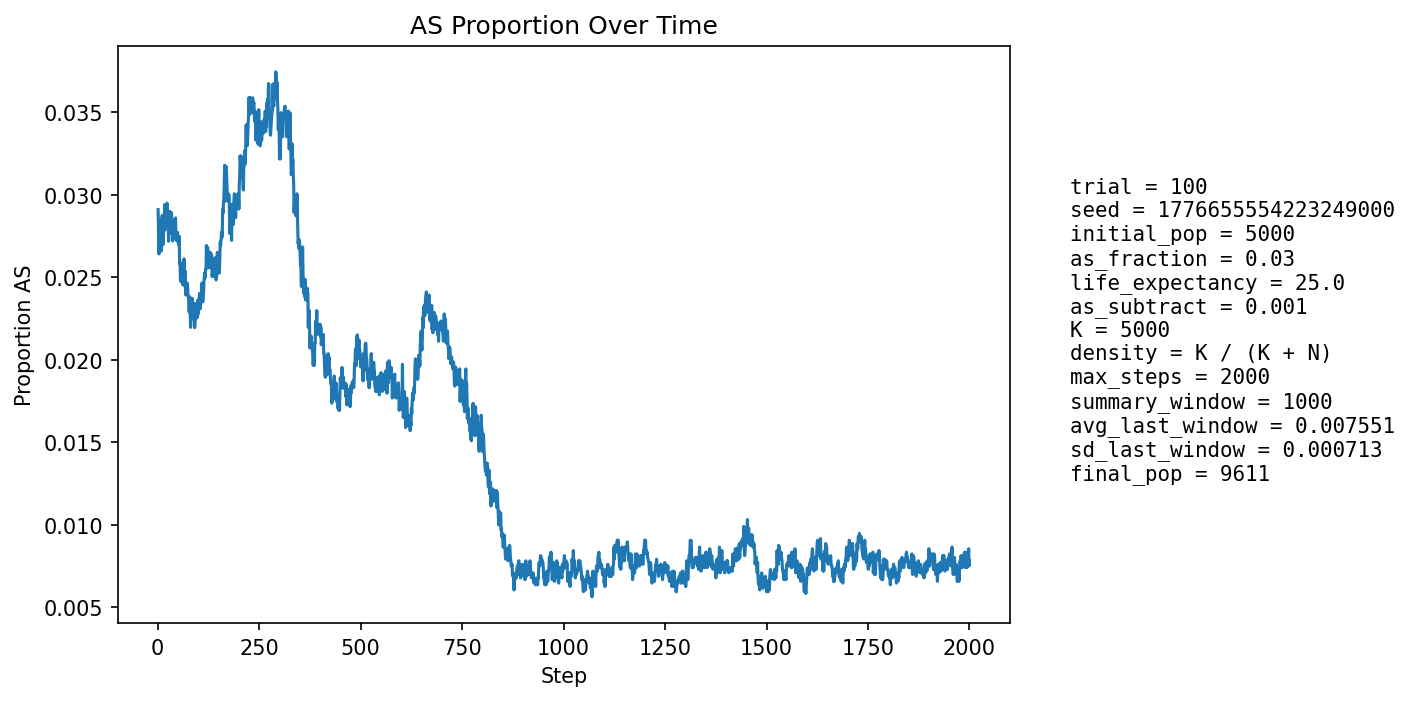

Values plotted in this chart, from the file beside it:
step, population_size, births, newborn_AA, newborn_AS, newborn_SS, prop_newborn_AA, prop_newborn_AS, prop_newborn_SS, prop_repro_AA, prop_repro_AS, prop_AS_population
1, 5395, 1294, 1256, 37, 1, 0.9706, 0.02859, 0.0007728, 0.9718, 0.02821, 0.0291
2, 5583, 1246, 1218, 28, 0, 0.9775, 0.02247, 0.0, 0.9714, 0.02856, 0.02758
3, 5754, 1226, 1201, 25, 0, 0.9796, 0.02039, 0.0, 0.9711, 0.0289, 0.02642
4, 5914, 1214, 1173, 41, 0, 0.9662, 0.03377, 0.0, 0.969, 0.03102, 0.02841
5, 6141, 1291, 1258, 33, 0, 0.9744, 0.02556, 0.0, 0.9695, 0.03053, 0.02752
6, 6368, 1339, 1296, 42, 1, 0.9679, 0.03137, 0.0007468, 0.9712, 0.02882, 0.02827
7, 6594, 1374, 1339, 35, 0, 0.9745, 0.02547, 0.0, 0.9734, 0.02658, 0.02745
8, 6809, 1398, 1354, 44, 0, 0.9685, 0.03147, 0.0, 0.9722, 0.02776, 0.02849
9, 7032, 1434, 1406, 28, 0, 0.9805, 0.01953, 0.0, 0.9725, 0.02747, 0.02659
10, 7255, 1471, 1434, 37, 0, 0.9748, 0.02515, 0.0, 0.9717, 0.02826, 0.02688
11, 7478, 1506, 1452, 54, 0, 0.9641, 0.03586, 0.0, 0.9721, 0.02791, 0.02875
12, 7691, 1536, 1489, 46, 1, 0.9694, 0.02995, 0.000651, 0.9718, 0.02818, 0.02821
13, 7867, 1537, 1495, 42, 0, 0.9727, 0.02733, 0.0, 0.9739, 0.02614, 0.02784
14, 8033, 1550, 1515, 35, 0, 0.9774, 0.02258, 0.0, 0.9742, 0.02581, 0.02701
15, 8187, 1571, 1519, 51, 1, 0.9669, 0.03246, 0.0006365, 0.9717, 0.02832, 0.02834
16, 8335, 1595, 1552, 42, 1, 0.973, 0.02633, 0.000627, 0.9715, 0.02853, 0.02783
17, 8469, 1608, 1551, 57, 0, 0.9646, 0.03545, 0.0, 0.9718, 0.02821, 0.0294
18, 8590, 1619, 1578, 40, 1, 0.9747, 0.02471, 0.0006177, 0.9727, 0.02729, 0.02829
19, 8699, 1630, 1584, 45, 1, 0.9718, 0.02761, 0.0006135, 0.9716, 0.02844, 0.02828
20, 8806, 1641, 1599, 42, 0, 0.9744, 0.02559, 0.0, 0.972, 0.02802, 0.02816
21, 8896, 1650, 1600, 47, 3, 0.9697, 0.02848, 0.001818, 0.9699, 0.03007, 0.02833
22, 8981, 1657, 1605, 52, 0, 0.9686, 0.03138, 0.0, 0.9707, 0.02931, 0.02895
23, 9051, 1662, 1608, 54, 0, 0.9675, 0.03249, 0.0, 0.9716, 0.0284, 0.0295
24, 9116, 1668, 1625, 43, 0, 0.9742, 0.02578, 0.0, 0.9721, 0.02795, 0.02863
25, 9173, 1674, 1633, 41, 0, 0.9755, 0.02449, 0.0, 0.9719, 0.02814, 0.02791
26, 9226, 1679, 1634, 45, 0, 0.9732, 0.0268, 0.0, 0.9712, 0.02878, 0.02796
27, 9270, 1683, 1643, 40, 0, 0.9762, 0.02377, 0.0, 0.9712, 0.02882, 0.02718
28, 9312, 1687, 1633, 53, 1, 0.968, 0.03142, 0.0005928, 0.9713, 0.02867, 0.02824
29, 9349, 1690, 1641, 49, 0, 0.971, 0.02899, 0.0, 0.9725, 0.0275, 0.02813
30, 9381, 1692, 1635, 57, 0, 0.9663, 0.03369, 0.0, 0.9724, 0.02759, 0.02899
31, 9407, 1696, 1644, 49, 3, 0.9693, 0.02889, 0.001769, 0.9729, 0.02707, 0.0287
32, 9433, 1698, 1658, 40, 0, 0.9764, 0.02356, 0.0, 0.972, 0.028, 0.02767
33, 9454, 1700, 1649, 51, 0, 0.97, 0.03, 0.0, 0.9719, 0.02813, 0.02824
34, 9476, 1700, 1646, 54, 0, 0.9682, 0.03176, 0.0, 0.9715, 0.02849, 0.02892
35, 9492, 1701, 1657, 44, 0, 0.9741, 0.02587, 0.0, 0.9718, 0.02822, 0.02823
36, 9508, 1702, 1658, 42, 2, 0.9741, 0.02468, 0.001175, 0.9724, 0.02756, 0.02798
37, 9521, 1705, 1665, 39, 1, 0.9765, 0.02287, 0.0005865, 0.9713, 0.0287, 0.0272
38, 9531, 1706, 1652, 54, 0, 0.9683, 0.03165, 0.0, 0.9705, 0.02946, 0.02822
39, 9542, 1707, 1656, 50, 1, 0.9701, 0.02929, 0.0005858, 0.9706, 0.02943, 0.02819
40, 9551, 1707, 1656, 51, 0, 0.9701, 0.02988, 0.0, 0.9718, 0.0282, 0.02848
41, 9562, 1707, 1662, 45, 0, 0.9736, 0.02636, 0.0, 0.9726, 0.02737, 0.02834
42, 9568, 1708, 1661, 47, 0, 0.9725, 0.02752, 0.0, 0.9723, 0.02774, 0.02843
43, 9574, 1709, 1662, 47, 0, 0.9725, 0.0275, 0.0, 0.9719, 0.02812, 0.0282
44, 9579, 1709, 1657, 52, 0, 0.9696, 0.03043, 0.0, 0.9711, 0.0289, 0.0286
45, 9582, 1709, 1670, 39, 0, 0.9772, 0.02282, 0.0, 0.9719, 0.0281, 0.02734
46, 9587, 1709, 1666, 43, 0, 0.9748, 0.02516, 0.0, 0.9725, 0.02749, 0.02743
47, 9592, 1710, 1667, 42, 1, 0.9749, 0.02456, 0.0005848, 0.9719, 0.02806, 0.02721
48, 9595, 1711, 1661, 50, 0, 0.9708, 0.02922, 0.0, 0.971, 0.02903, 0.02762
49, 9597, 1711, 1661, 49, 1, 0.9708, 0.02864, 0.0005845, 0.9716, 0.02843, 0.02772
50, 9599, 1711, 1665, 45, 1, 0.9731, 0.0263, 0.0005845, 0.9724, 0.02762, 0.02729
51, 9601, 1711, 1666, 43, 2, 0.9737, 0.02513, 0.001169, 0.9734, 0.02662, 0.02708
52, 9603, 1711, 1666, 45, 0, 0.9737, 0.0263, 0.0, 0.9734, 0.02662, 0.02697
53, 9605, 1711, 1659, 52, 0, 0.9696, 0.03039, 0.0, 0.973, 0.02702, 0.02749
54, 9604, 1711, 1676, 35, 0, 0.9795, 0.02046, 0.0, 0.9732, 0.02681, 0.02582
55, 9607, 1711, 1668, 43, 0, 0.9749, 0.02513, 0.0, 0.9734, 0.02661, 0.02592
56, 9607, 1712, 1678, 34, 0, 0.9801, 0.01986, 0.0, 0.974, 0.026, 0.02477
57, 9610, 1712, 1673, 39, 0, 0.9772, 0.02278, 0.0, 0.973, 0.02699, 0.02477
58, 9609, 1711, 1660, 51, 0, 0.9702, 0.02981, 0.0, 0.974, 0.02599, 0.02571
59, 9608, 1712, 1663, 47, 2, 0.9714, 0.02745, 0.001168, 0.974, 0.02599, 0.0256
60, 9606, 1712, 1669, 41, 2, 0.9749, 0.02395, 0.001168, 0.9758, 0.0242, 0.02509
... 1,940 more rows
